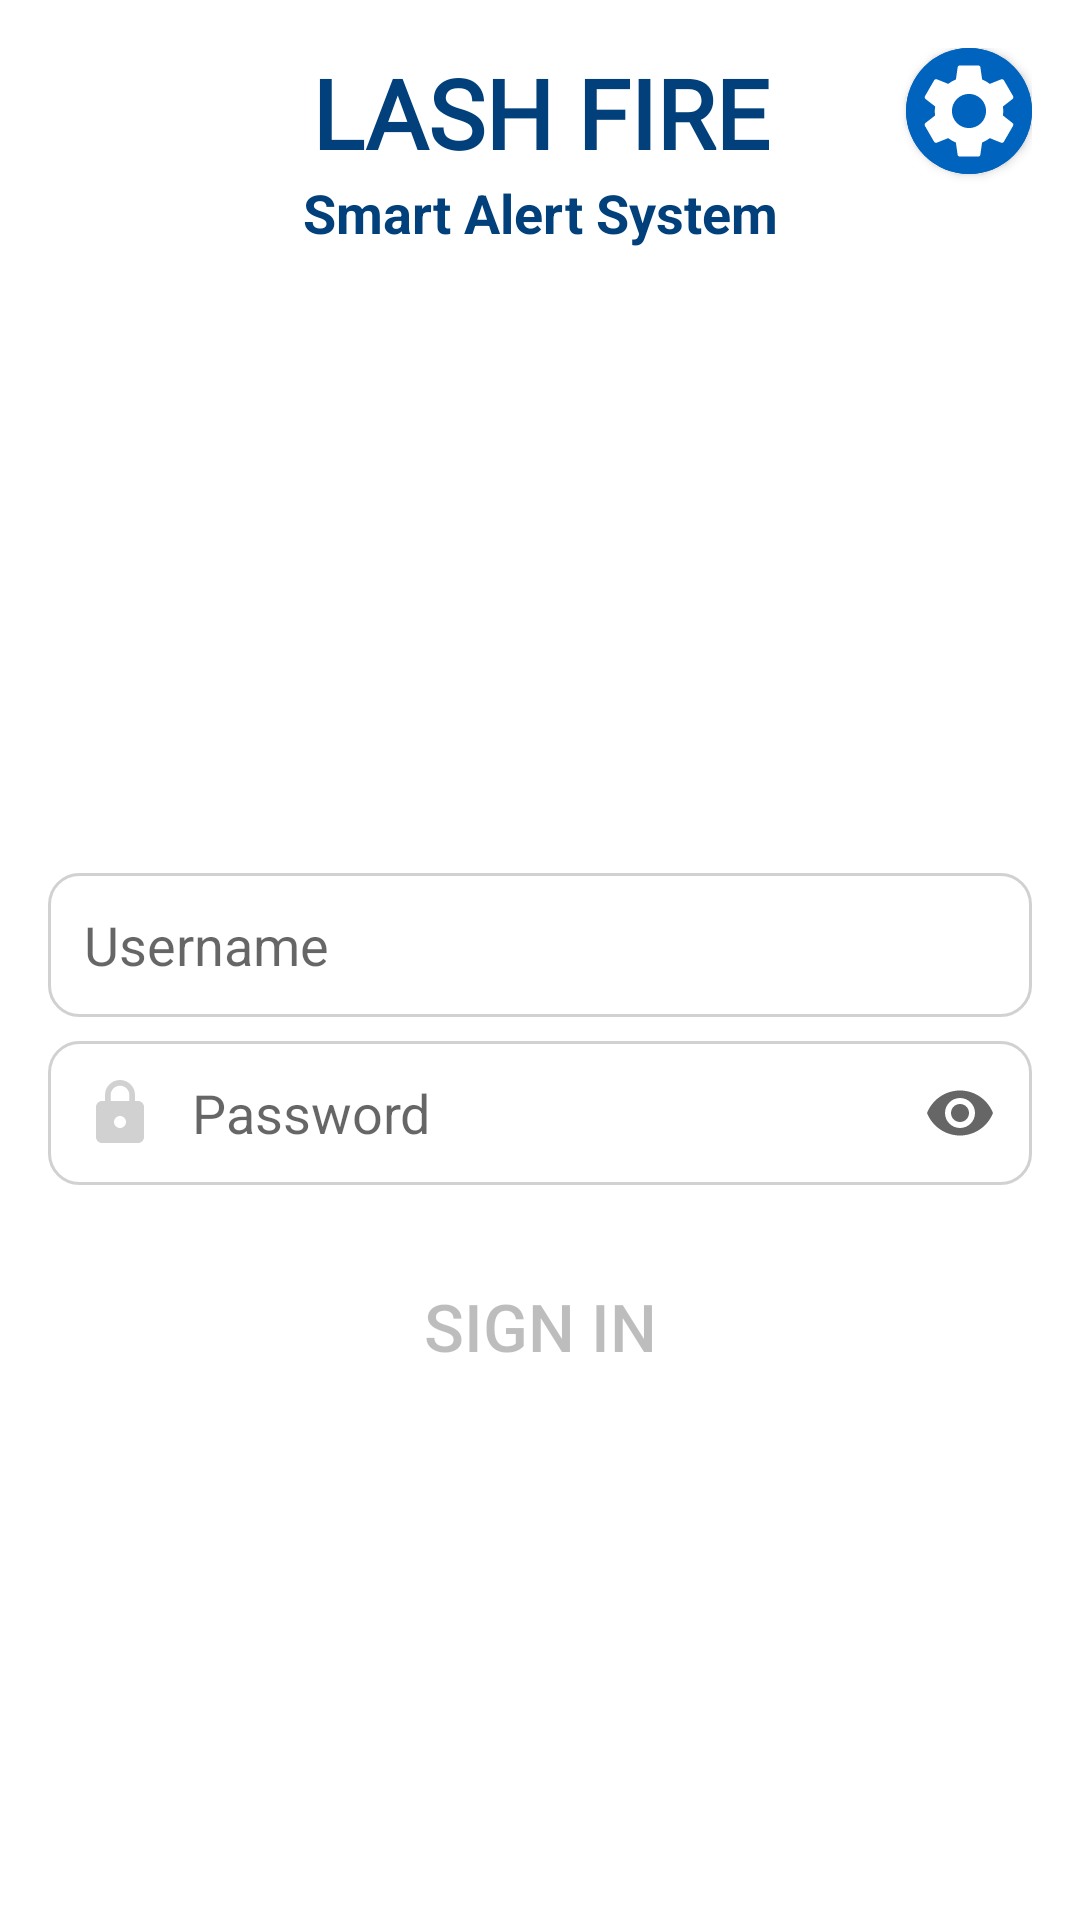

Android layout source for this screen:
<!-- AndroidManifest.xml: fallback theme Theme.MaterialComponents.DayNight.NoActionBar -->
<!-- res/layout/activity_smas_login.xml -->
<?xml version="1.0" encoding="utf-8"?>
<layout xmlns:android="http://schemas.android.com/apk/res/android"
    xmlns:app="http://schemas.android.com/apk/res-auto"
    android:theme="@style/AppTheme.Compat"
    xmlns:tools="http://schemas.android.com/tools">


  <androidx.constraintlayout.widget.ConstraintLayout
      android:id="@+id/container"
      android:layout_width="match_parent"
      android:layout_height="match_parent"
      android:paddingLeft="@dimen/activity_horizontal_margin"
      android:paddingTop="@dimen/activity_vertical_margin"
      android:paddingRight="@dimen/activity_horizontal_margin"
      android:paddingBottom="@dimen/activity_vertical_margin"
      tools:context=".android.ui.login.LoginActivity">

    
    <com.google.android.material.button.MaterialButton
        android:id="@+id/btnSettings"
        android:layout_width="42dp"
        android:layout_height="42dp"
        app:iconSize="38dp"
        android:backgroundTint="@color/colorPrimary"
        android:layout_alignParentEnd="true"
        android:layout_gravity="end"
        android:elevation="50dp"
        android:insetLeft="0dp"
        android:insetTop="0dp"
        android:insetRight="0dp"
        android:insetBottom="0dp"
        app:cornerRadius="50dp"
        app:icon="@drawable/ic_settings_dark"
        app:iconGravity="textStart"
        app:iconPadding="0dp"
        app:layout_constraintEnd_toEndOf="parent"
        app:layout_constraintTop_toTopOf="parent" />


    <TextView
        android:id="@+id/tvTitle"
        android:layout_width="wrap_content"
        android:layout_height="wrap_content"
        android:gravity="center"
        android:textColor="@color/lash_blue_dark"
        android:textSize="32sp"
        android:textAllCaps="true"
        android:fontFamily="@font/microgramma"
        android:textStyle="bold"
        android:text="@string/lash_fire"
        app:layout_constraintEnd_toEndOf="parent"
        app:layout_constraintStart_toStartOf="parent"
        app:layout_constraintTop_toTopOf="@id/btnSettings"
        app:layout_constraintBottom_toBottomOf="@id/btnSettings"
        />

    <TextView
        android:id="@+id/tvSubtitle"
        android:layout_width="wrap_content"
        android:layout_height="wrap_content"
        android:gravity="center"
        android:textColor="@color/lash_blue_dark"
        android:textSize="18sp"
        android:textStyle="bold"
        android:text="@string/smas_verbose"
        app:layout_constraintEnd_toEndOf="parent"
        app:layout_constraintStart_toStartOf="parent"
        app:layout_constraintTop_toBottomOf="@id/tvTitle"
        />

    <ImageView
        android:id="@+id/ivLogoLash"
        android:layout_width="201dp"
        android:layout_height="198dp"
        android:layout_marginTop="8dp"
        android:alpha="0.9"
        android:contentDescription="@string/lashfire"
        android:translationY="-40dp"
        app:layout_constraintEnd_toEndOf="parent"
        app:layout_constraintStart_toStartOf="parent"
        app:layout_constraintTop_toBottomOf="@id/tvSubtitle"
        app:srcCompat="@drawable/ic_lashfire_logo" />

    <Button
        android:id="@+id/btnLogin"
        android:layout_width="0dp"
        android:layout_height="50dp"
        android:layout_gravity="start"
        android:layout_marginTop="22dp"
        android:insetLeft="0dp"
        android:insetTop="0dp"
        android:insetRight="0dp"
        android:insetBottom="0dp"
        android:background="@drawable/lash_button"
        android:backgroundTint="@null"
        android:enabled="false"
        tools:enabled="true"
        android:text="@string/action_sign_in"
        android:textSize="22sp"
        app:icon="@drawable/ic_blank_icon"
        app:layout_constraintEnd_toEndOf="parent"
        app:layout_constraintHorizontal_bias="0.498"
        app:layout_constraintStart_toStartOf="parent"
        app:layout_constraintTop_toBottomOf="@+id/password" />

    

    <EditText
        android:id="@+id/username"
        android:layout_width="0dp"
        android:layout_height="48dp"
        android:layout_marginTop="2dp"
        android:autofillHints="@string/prompt_username"
        android:background="@drawable/custom_edittext"
        android:drawableStart="@drawable/custom_user_icon"
        android:drawablePadding="12dp"
        android:hint="@string/prompt_username"
        android:inputType="textEmailAddress"
        android:paddingStart="12dp"
        android:paddingEnd="12dp"
        android:selectAllOnFocus="true"
        app:layout_constraintEnd_toEndOf="parent"
        app:layout_constraintStart_toStartOf="parent"
        app:layout_constraintTop_toBottomOf="@id/ivLogoLash" />

    <EditText
        android:id="@+id/password"
        android:layout_width="0dp"
        android:layout_height="48dp"
        android:paddingStart="12dp"
        android:paddingEnd="12dp"
        android:drawableStart="@drawable/custom_password_icon"
        android:drawableEnd="@drawable/ic_show_password"
        android:background="@drawable/custom_edittext"
        android:drawablePadding="12dp"
        android:layout_marginTop="8dp"
        android:autofillHints="@string/prompt_password"
        android:hint="@string/prompt_password"
        android:imeActionLabel="@string/action_sign_in_short"
        android:imeOptions="actionDone"
        android:inputType="textPassword"
        android:selectAllOnFocus="true"
        app:layout_constraintEnd_toEndOf="parent"
        app:layout_constraintStart_toStartOf="parent"
        app:layout_constraintTop_toBottomOf="@+id/username" />

    <ProgressBar
        android:id="@+id/loading"
        android:layout_width="52dp"
        android:layout_height="52dp"
        android:translationY="-30dp"
        android:visibility="invisible"
        app:layout_constraintEnd_toEndOf="@+id/imageView_Error"
        app:layout_constraintStart_toStartOf="@+id/imageView_Error"
        app:layout_constraintTop_toTopOf="@+id/imageView_Error"
        app:layout_constraintBottom_toBottomOf="@+id/imageView_Error"
        tools:visibility="visible" />
    <ImageView
        android:id="@+id/imageView_Error"
        android:layout_width="42dp"
        android:translationY="-30dp"
        android:layout_height="42dp"
        android:src="@drawable/ic_sad_dark_red"
        android:visibility="invisible"
        tools:visibility="visible"
        app:layout_constraintBottom_toTopOf="@+id/textView_Error"
        app:layout_constraintEnd_toEndOf="@+id/textView_Error"
        app:layout_constraintStart_toStartOf="@+id/textView_Error"
        app:layout_constraintVertical_bias="0.060000002" />

    <TextView
        android:id="@+id/textView_Error"
        android:translationY="-30dp"
        android:layout_width="wrap_content"
        android:layout_height="wrap_content"
        android:textColor="@color/redDark"
        app:layout_constraintTop_toBottomOf="@id/ivLogoLash"
        android:textSize="18sp"
        android:visibility="invisible"
        tools:visibility="visible"
        tools:text="Error Message"
        app:layout_constraintEnd_toEndOf="parent"
        app:layout_constraintStart_toStartOf="parent"
        />



  </androidx.constraintlayout.widget.ConstraintLayout>
</layout>
<!-- resources referenced by this layout -->
<resources>
  <color name="colorPrimary">@color/blue</color>
  <color name="lash_blue_dark">#FF01407A</color>
  <color name="redDark">#A41507</color>
  <dimen name="activity_horizontal_margin">16dp</dimen>
  <dimen name="activity_vertical_margin">16dp</dimen>
  <!-- drawable custom_password_icon (drawable) -->
  <?xml version="1.0" encoding="utf-8"?>
  <selector xmlns:android="http://schemas.android.com/apk/res/android">
    <item android:state_focused="true" android:drawable="@drawable/ic_password_focused" />
    <item android:state_focused="false" android:drawable="@drawable/ic_password" />
  </selector>
  <!-- drawable custom_user_icon (drawable) -->
  <?xml version="1.0" encoding="utf-8"?>
  <selector xmlns:android="http://schemas.android.com/apk/res/android">
    <item android:state_focused="true" android:drawable="@drawable/ic_user_focused" />
    <item android:state_focused="false" android:drawable="@drawable/ic_user" />
  </selector>
  <!-- drawable ic_blank_icon (drawable) -->
  <vector xmlns:android="http://schemas.android.com/apk/res/android"
      android:width="24dp"
      android:height="24dp"
      android:viewportWidth="24"
      android:viewportHeight="24"
      android:tint="?attr/colorControlNormal">
  
    <path />
  </vector>
  <string name="action_sign_in">Sign in</string>
  <string name="action_sign_in_short">Sign in</string>
  <string name="lash_fire">LASH FIRE</string>
  <string name="lashfire">Lashfire</string>
  <string name="prompt_password">Password</string>
  <string name="prompt_username">Username</string>
  <string name="smas_verbose">Smart Alert System</string>
  <style name="AppTheme.Compat" parent="Theme.MaterialComponents.Light">
      <item name="colorPrimary">@color/colorPrimary</item>
      <item name="colorPrimaryDark">@color/colorPrimaryDark</item>
      <item name="colorAccent">@color/colorAccent</item>
    </style>
  <style name="SignInButtonAnyplace" parent="@style/Widget.MaterialComponents.Button.OutlinedButton">
      <item name="android:textColor">@color/white</item>
      <item name="android:background">@drawable/button_login_local</item>
      <item name="icon">@drawable/ic_anyplace</item>
      <item name="iconTint">@color/white</item>
    </style>
  <color name="blue">#0063BE</color>
  <color name="white">#FFFFFF</color>
  <color name="mediumGray">#D1D1D1</color>
  <!-- drawable ic_user (drawable) -->
  <vector xmlns:android="http://schemas.android.com/apk/res/android"
      android:width="24dp"
      android:height="24dp"
      android:viewportWidth="24"
      android:viewportHeight="24"
    >
    <path
        android:fillColor="@color/mediumGray"
        android:pathData="M12,2C6.48,2 2,6.48 2,12s4.48,10 10,10 10,-4.48 10,-10S17.52,2 12,2zM12,5c1.66,0 3,1.34 3,3s-1.34,3 -3,3 -3,-1.34 -3,-3 1.34,-3 3,-3zM12,19.2c-2.5,0 -4.71,-1.28 -6,-3.22 0.03,-1.99 4,-3.08 6,-3.08 1.99,0 5.97,1.09 6,3.08 -1.29,1.94 -3.5,3.22 -6,3.22z"/>
  </vector>
  <color name="gray">#4f4f4f</color>
  <color name="colorPrimaryDark">@color/darkBlue</color>
  <color name="colorAccent">@color/lightBlue</color>
  <!-- drawable button_login_local (drawable) -->
  <?xml version="1.0" encoding="utf-8"?>
  <shape android:shape="rectangle" xmlns:android="http://schemas.android.com/apk/res/android">
  <corners android:radius="10dp"/>
  <gradient android:type="linear" android:angle="45"
    android:startColor="@color/blue"
    android:endColor="@color/darkBlue" />
  
  </shape>
  <color name="darkBlue">#002171</color>
  <color name="lightBlue">#5472d3</color>
</resources>
